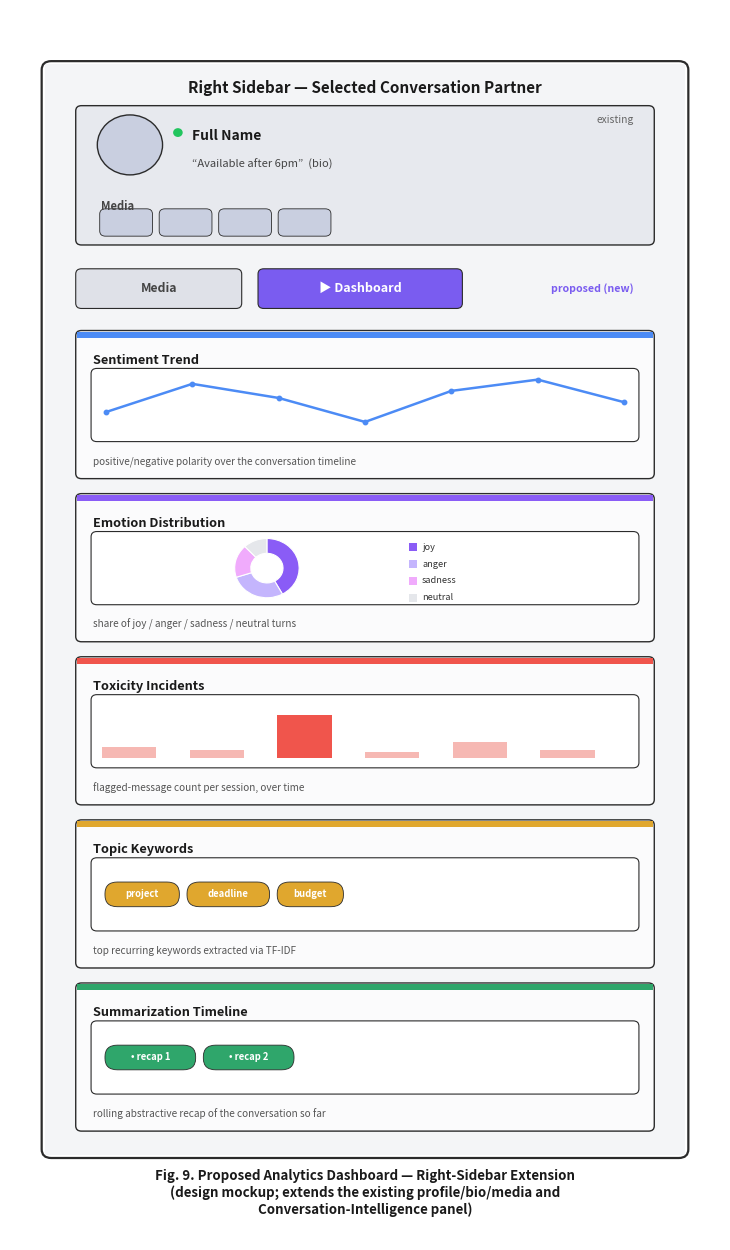

This figure's Python source:
"""
Generates Figure 9 - a design mockup of the PROPOSED Analytics Dashboard
extension to the right sidebar (client/src/components/RightSidebar.jsx).

IMPORTANT: this is a design/wireframe mockup for a planned enhancement, not
a screenshot of an implemented feature. The existing profile photo / bio /
media block and the "Conversation Intelligence" text panel it extends are
real and already implemented (see RightSidebar.jsx); the tabbed
"Dashboard" view with per-module trend charts drawn below is the proposed
addition described in the paper as future/planned work.
"""
import matplotlib
matplotlib.use("Agg")
import matplotlib.pyplot as plt
import numpy as np
from matplotlib.patches import FancyBboxPatch, Rectangle, Circle, Wedge

FIG_W, FIG_H = 7.4, 12.6

COLOR_FRAME = "#f4f5f7"
COLOR_EXISTING = "#e7e9ee"
COLOR_TAB_ACTIVE = "#7a5cf0"
COLOR_TAB_INACTIVE = "#dfe1e8"
COLOR_SENTIMENT = "#4c8bf5"
COLOR_EMOTION = "#8a5cf6"
COLOR_TOXICITY = "#f0554c"
COLOR_TOPIC = "#e0a72e"
COLOR_SUMMARY = "#2fa66b"
EDGE = "#2b2b2b"


def rbox(ax, xy, w, h, facecolor, edgecolor=EDGE, lw=1.2, style="round,pad=0.015,rounding_size=0.06", zorder=2):
    x, y = xy
    p = FancyBboxPatch((x, y), w, h, boxstyle=style, linewidth=lw,
                        edgecolor=edgecolor, facecolor=facecolor, zorder=zorder)
    ax.add_patch(p)
    return (x, y, w, h)


def label(ax, x, y, text, fontsize=8.6, weight="normal", color="#1a1a1a", ha="left", va="center", style="normal"):
    ax.text(x, y, text, fontsize=fontsize, fontweight=weight, color=color,
             ha=ha, va=va, zorder=4, fontstyle=style)


def mini_line_chart(ax, x, y, w, h, color):
    """Small sentiment-trend sketch: a zig-zag polyline with markers."""
    rbox(ax, (x, y), w, h, "#ffffff", lw=0.8, zorder=2)
    xs = np.linspace(x + 0.14, x + w - 0.14, 7)
    ys = y + h * 0.5 + np.array([-0.05, 0.15, 0.05, -0.12, 0.10, 0.18, 0.02]) * (h / 0.5)
    ax.plot(xs, ys, color=color, linewidth=1.8, zorder=3, marker="o", markersize=3.2)


def mini_bar_chart(ax, x, y, w, h, color, heights):
    rbox(ax, (x, y), w, h, "#ffffff", lw=0.8, zorder=2)
    n = len(heights)
    gap = (w - 0.2) / n
    bw = gap * 0.62
    for i, hh in enumerate(heights):
        bx = x + 0.1 + i * gap
        bar_h = max(hh * (h - 0.2), 0.03)
        c = color if hh < 0.75 else "#f0554c"
        ax.add_patch(Rectangle((bx, y + 0.1), bw, bar_h, facecolor=c, edgecolor="none", zorder=3))


def mini_donut(ax, x, y, w, h, fractions, colors):
    rbox(ax, (x, y), w, h, "#ffffff", lw=0.8, zorder=2)
    cx, cy = x + w * 0.32, y + h * 0.5
    r = min(w * 0.28, h * 0.42)
    start = 90.0
    for frac, c in zip(fractions, colors):
        theta2 = start - frac * 360
        ax.add_patch(Wedge((cx, cy), r, theta2, start, width=r * 0.5, facecolor=c, edgecolor="white",
                            linewidth=0.8, zorder=3))
        start = theta2
    legend_items = ["joy", "anger", "sadness", "neutral"]
    ly = y + h - 0.16
    for txt, c in zip(legend_items, colors):
        ax.add_patch(Rectangle((x + w * 0.58, ly - 0.05), 0.09, 0.09, facecolor=c, edgecolor="none", zorder=3))
        label(ax, x + w * 0.58 + 0.14, ly - 0.005, txt, fontsize=6.6, color="#333333")
        ly -= 0.19


def mini_chips(ax, x, y, w, h, words, color):
    rbox(ax, (x, y), w, h, "#ffffff", lw=0.8, zorder=2)
    cx = x + 0.14
    cy = y + h / 2 - 0.13
    for wtext in words:
        wchip = 0.085 * len(wtext) + 0.16
        rbox(ax, (cx, cy), wchip, 0.26, color, lw=0.6, style="round,pad=0.01,rounding_size=0.13", zorder=3)
        label(ax, cx + wchip / 2, cy + 0.13, wtext, fontsize=6.8, weight="bold", ha="center", color="#ffffff")
        cx += wchip + 0.1


def card(ax, x, y, w, h, title, color, chart_fn, note_text):
    rbox(ax, (x, y), w, h, "#fbfbfc", lw=1.0, zorder=2)
    ax.add_patch(Rectangle((x, y + h - 0.07), w, 0.07, facecolor=color, edgecolor="none", zorder=3))
    label(ax, x + 0.16, y + h - 0.32, title, fontsize=9.2, weight="bold")
    chart_h = h - 0.85
    chart_fn(ax, x + 0.16, y + 0.42, w - 0.32, chart_h)
    label(ax, x + 0.16, y + 0.18, note_text, fontsize=7.2, color="#555555")


def main():
    fig, ax = plt.subplots(figsize=(FIG_W, FIG_H))
    ax.set_xlim(0, FIG_W)
    ax.set_ylim(0, FIG_H)
    ax.axis("off")

    inner_x0, inner_x1 = 0.7, FIG_W - 0.7
    card_w = inner_x1 - inner_x0
    card_h = 1.65
    gap = 0.2

    cursor = FIG_H - 1.1  # top of first content block, below title+frame padding

    # --- Existing block: profile photo, name, bio, media (already implemented) ---
    y_exist = cursor - 1.55
    rbox(ax, (inner_x0, y_exist), card_w, 1.55, COLOR_EXISTING, lw=1.0, zorder=2)
    ax.add_patch(Circle((inner_x0 + 0.55, y_exist + 1.12), 0.34, facecolor="#c9cfe0", edgecolor=EDGE, linewidth=1.0, zorder=3))
    ax.add_patch(Circle((inner_x0 + 1.05, y_exist + 1.26), 0.05, facecolor="#22c55e", edgecolor="none", zorder=4))
    label(ax, inner_x0 + 1.2, y_exist + 1.22, "Full Name", fontsize=10.0, weight="bold")
    label(ax, inner_x0 + 1.2, y_exist + 0.9, "\u201cAvailable after 6pm\u201d  (bio)", fontsize=8.0, color="#444444")
    label(ax, inner_x0 + 0.25, y_exist + 0.42, "Media", fontsize=8.0, weight="bold", color="#444444")
    for i in range(4):
        rbox(ax, (inner_x0 + 0.25 + i * 0.62, y_exist + 0.1), 0.52, 0.28, "#c9cfe0", lw=0.6, zorder=3)
    label(ax, inner_x1 - 0.2, y_exist + 1.4, "existing", fontsize=7.4, style="italic", color="#666666", ha="right")
    cursor = y_exist - 0.3

    # --- Tabs: Media | Dashboard (Dashboard = proposed) ---
    y_tabs = cursor - 0.42
    rbox(ax, (inner_x0, y_tabs), 1.7, 0.42, COLOR_TAB_INACTIVE, lw=0.8, zorder=2)
    label(ax, inner_x0 + 0.85, y_tabs + 0.21, "Media", fontsize=8.8, ha="center", weight="bold", color="#444444")
    rbox(ax, (inner_x0 + 1.9, y_tabs), 2.1, 0.42, COLOR_TAB_ACTIVE, lw=0.8, zorder=2)
    label(ax, inner_x0 + 2.95, y_tabs + 0.21, "\u25b6 Dashboard", fontsize=9.0, ha="center", weight="bold", color="#ffffff")
    label(ax, inner_x1 - 0.2, y_tabs + 0.21, "proposed (new)", fontsize=7.6, style="italic", color="#7a5cf0",
          ha="right", weight="bold")
    cursor = y_tabs - 0.28

    # --- Dashboard body: five module analytics cards ---
    titles = [
        ("Sentiment Trend", COLOR_SENTIMENT,
         lambda a, x, y, w, h: mini_line_chart(a, x, y, w, h, COLOR_SENTIMENT),
         "positive/negative polarity over the conversation timeline"),
        ("Emotion Distribution", COLOR_EMOTION,
         lambda a, x, y, w, h: mini_donut(a, x, y, w, h, [0.42, 0.28, 0.18, 0.12],
                                           [COLOR_EMOTION, "#c4b5fd", "#f0abfc", "#e5e7eb"]),
         "share of joy / anger / sadness / neutral turns"),
        ("Toxicity Incidents", COLOR_TOXICITY,
         lambda a, x, y, w, h: mini_bar_chart(a, x, y, w, h, "#f6b8b3", [0.2, 0.15, 0.8, 0.1, 0.3, 0.15]),
         "flagged-message count per session, over time"),
        ("Topic Keywords", COLOR_TOPIC,
         lambda a, x, y, w, h: mini_chips(a, x, y, w, h, ["project", "deadline", "budget"], COLOR_TOPIC),
         "top recurring keywords extracted via TF-IDF"),
        ("Summarization Timeline", COLOR_SUMMARY,
         lambda a, x, y, w, h: mini_chips(a, x, y, w, h, ["\u2022 recap 1", "\u2022 recap 2"], COLOR_SUMMARY),
         "rolling abstractive recap of the conversation so far"),
    ]
    for title, color, chart_fn, note_text in titles:
        cursor -= card_h
        card(ax, inner_x0, cursor, card_w, card_h, title, color, chart_fn, note_text)
        cursor -= gap

    frame_bottom = cursor - 0.1
    frame_top = FIG_H - 0.6

    # Outer sidebar frame, drawn last so it wraps exactly around the content
    ax.add_patch(Rectangle((0.36, frame_bottom + 0.01), FIG_W - 0.72, frame_top - frame_bottom - 0.02,
                            facecolor=COLOR_FRAME, edgecolor="none", zorder=-1))
    frame = FancyBboxPatch((0.35, frame_bottom), FIG_W - 0.7, frame_top - frame_bottom,
                            boxstyle="round,pad=0.02,rounding_size=0.10", linewidth=1.6,
                            edgecolor=EDGE, facecolor="none", zorder=0)
    ax.add_patch(frame)
    label(ax, FIG_W / 2, frame_top - 0.28, "Right Sidebar \u2014 Selected Conversation Partner", fontsize=11.0,
          weight="bold", ha="center")

    label(ax, FIG_W / 2, frame_bottom - 0.42,
          "Fig. 9. Proposed Analytics Dashboard \u2014 Right-Sidebar Extension\n"
          "(design mockup; extends the existing profile/bio/media and\nConversation-Intelligence panel)",
          fontsize=9.6, weight="bold", ha="center")

    ax.set_ylim(frame_bottom - 0.95, FIG_H)

    fig.tight_layout()
    fig.savefig("figure9_proposed_dashboard.png", dpi=220, facecolor="white")
    print("Saved figure9_proposed_dashboard.png")


if __name__ == "__main__":
    main()
